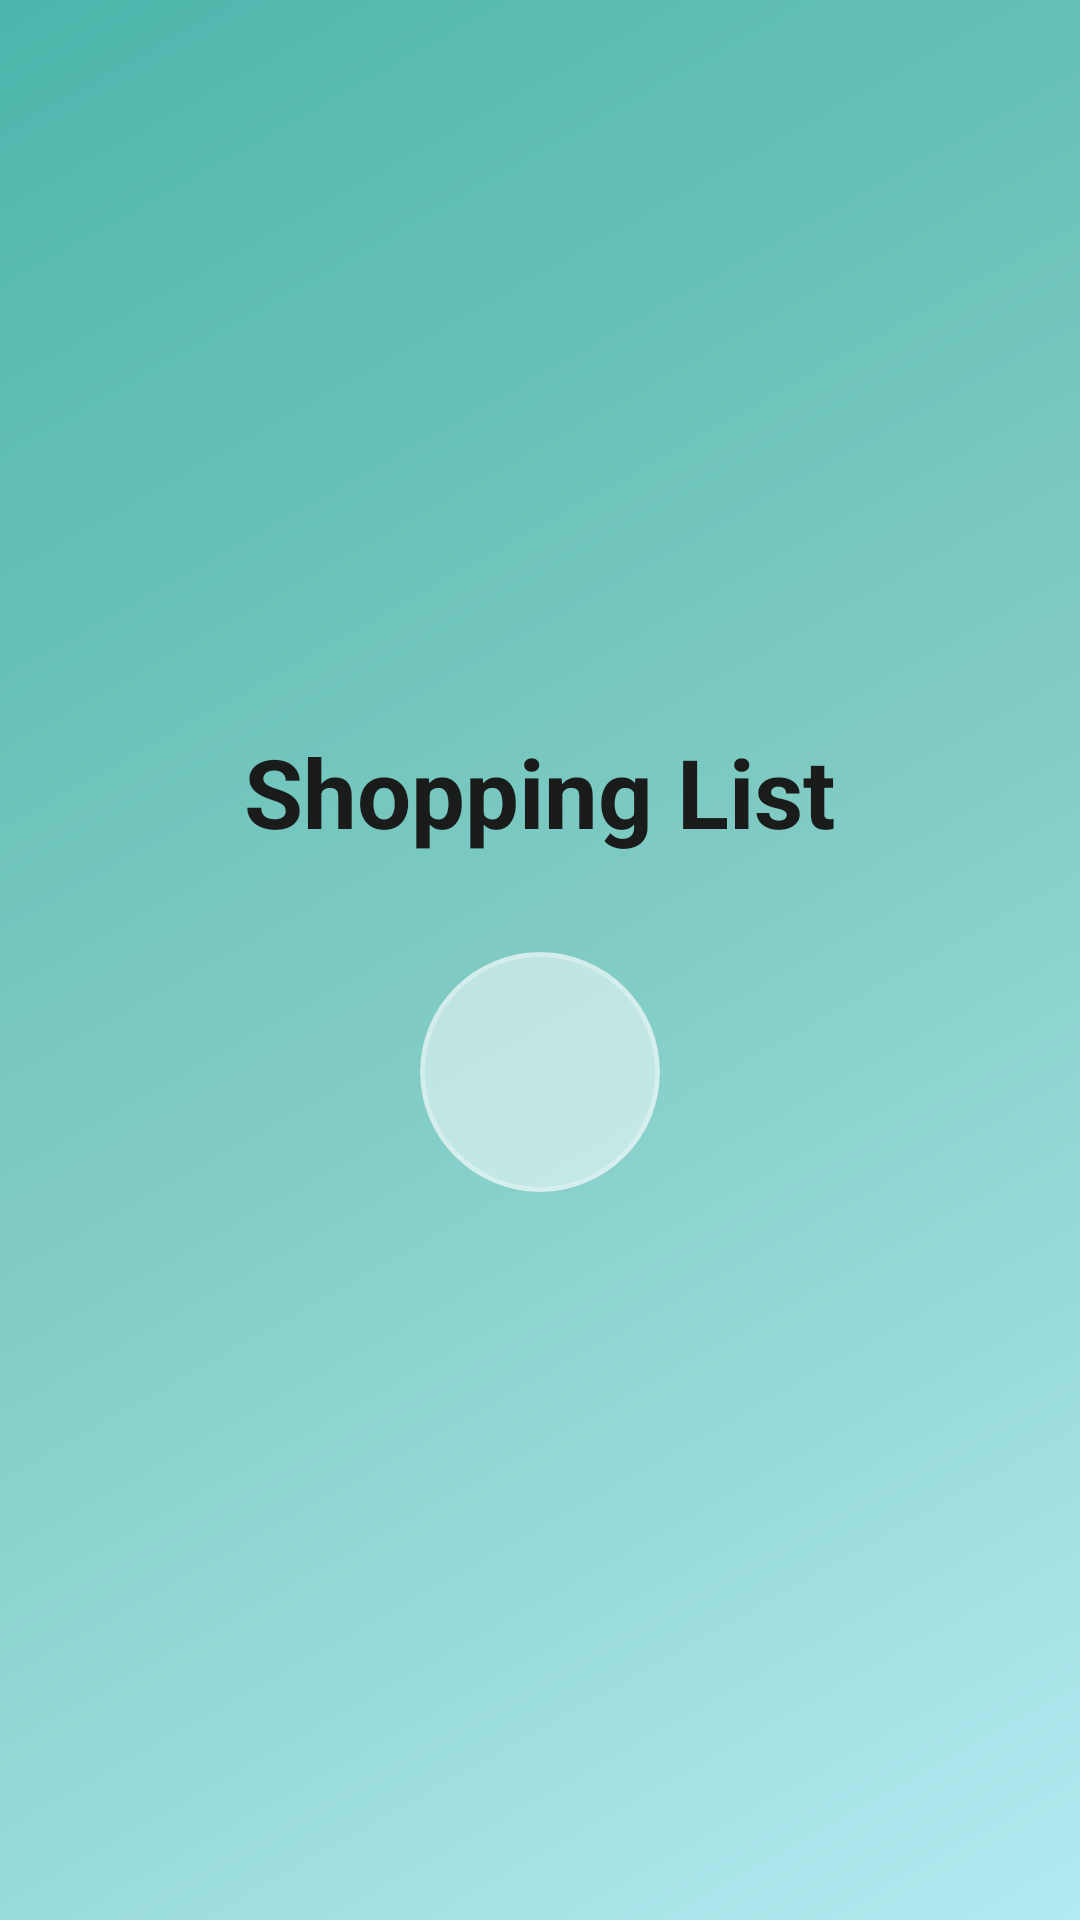

The Android layout XML behind this screen, and the referenced resources:
<!-- AndroidManifest.xml: application theme Theme.ShoppingList -->
<!-- res/layout/activity_auth.xml -->
<?xml version="1.0" encoding="utf-8"?>
<LinearLayout xmlns:android="http://schemas.android.com/apk/res/android"
    xmlns:app="http://schemas.android.com/apk/res-auto"
    android:layout_width="match_parent"
    android:layout_height="match_parent"
    android:orientation="vertical"
    android:padding="24dp"
    android:gravity="center"
    android:background="@drawable/liquid_bg">

    <TextView
        android:layout_width="wrap_content"
        android:layout_height="wrap_content"
        android:text="@string/app_name"
        android:textSize="32sp"
        android:textStyle="bold"
        android:textColor="?attr/colorOnSurface"
        android:layout_marginBottom="32dp"/>

    <com.google.android.material.card.MaterialCardView
        android:layout_width="80dp"
        android:layout_height="80dp"
        style="@style/GlassCard"
        app:cardCornerRadius="40dp">

        <ProgressBar
            android:id="@+id/progressBar"
            android:layout_width="48dp"
            android:layout_height="48dp"
            android:layout_gravity="center"
            android:indeterminateTint="#006C4C" />

    </com.google.android.material.card.MaterialCardView>
</LinearLayout>
<!-- resources referenced by this layout -->
<resources>
  <!-- drawable liquid_bg (drawable) -->
  <?xml version="1.0" encoding="utf-8"?>
  <shape xmlns:android="http://schemas.android.com/apk/res/android">
      <gradient
          android:angle="135"
          android:startColor="#B2EBF2"
          android:centerColor="#80CBC4"
          android:endColor="#4DB6AC"
          android:type="linear" />
  </shape>
  <string name="app_name">Shopping List</string>
  <style name="GlassCard" parent="Widget.Material3.CardView.Elevated">
          <item name="cardBackgroundColor">#80FFFFFF</item>
          <item name="cardCornerRadius">20dp</item>
          <item name="cardElevation">0dp</item>
          <item name="strokeColor">#4DFFFFFF</item>
          <item name="strokeWidth">1.5dp</item>
      </style>
  <style name="Theme.ShoppingList" parent="Theme.Material3.DayNight.NoActionBar">
          <item name="colorPrimary">#006C4C</item>
          <item name="android:windowBackground">@drawable/liquid_bg</item>
          <item name="android:statusBarColor">#00000000</item>
          <item name="colorPrimaryContainer">#4DFFFFFF</item>
          <item name="colorOnPrimaryContainer">#191C1A</item>
          <item name="colorSurface">#33FFFFFF</item>
          <item name="colorOnSurface">#191C1A</item>
          <item name="cardViewStyle">@style/GlassCard</item>
      </style>
</resources>
